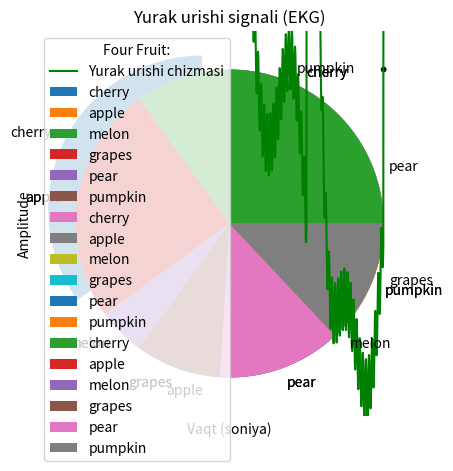

The matplotlib source for this figure:
# -*- coding: utf-8 -*-
"""Untitled2.ipynb

Automatically generated by Colab.

Original file is located at
    https://colab.research.google.com/<link-removed>
"""

import numpy as np
import matplotlib.pyplot as plt

# Yurak urishi chizmasini modellashtirish uchun sun'iy signal yaratamiz
def generate_ecg_waveform(samples=500):
    t = np.linspace(0, 1, samples)  # 2 soniyalik signal uchun vaqt
    ecg = (
        1 * np.sin(2 * np.pi * 1 * t) +
        0.5 * np.sin(2 * np.pi * 3 * t) +
        0.2 * np.sin(2 * np.pi * 50 * t)
    )
    # Yurak urishi impulsini qo'shamiz
    ecg += np.exp(-100 * (t % 0.5)**2) * 5
    return t, ecg

# Signalni yaratamiz
time, ecg_waveform = generate_ecg_waveform()

# Grafikka chizish
plt.figure(figsize=(10, 5))
plt.plot(time, ecg_waveform, label="Yurak urishi chizmasi", color="green")
plt.title("Yurak urishi signali (EKG)")
plt.xlabel("Vaqt (soniya)")
plt.ylabel("Amplitude")
plt.grid(True)
plt.legend()
plt.show()

import matplotlib.pyplot as plt
import numpy as np

x=np.array([1,5,13,24,38])
y=np.array([1,5,13,24,38])
mycolor=['black','yellow','red','brown','green']
size=[10,150,330,630,1360]
plt.scatter(x,y,color=mycolor,s=size)

plt.show()

import matplotlib.pyplot as plt
import numpy as np

x=np.array([35,25,5,9,13,13])
mylabels=['cherry','apple','melon','grapes','pear','pumpkin']
myexplode=[0.2,0,0,0,0,0]
plt.pie(x,labels=mylabels,
startangle=90,explode=myexplode)

plt.show()

import matplotlib.pyplot as plt
import numpy as np

x=np.array([35,25,5,9,13,13])
mylabels=['cherry','apple','melon','grapes','pear','pumpkin']
plt.pie(x,labels=mylabels)

plt.show()

import matplotlib.pyplot as plt
import numpy as np

x=np.array([35,25,5,9,13,13])
mylabels=['cherry','apple','melon','grapes','pear','pumpkin']
plt.pie(x,labels=mylabels)
plt.legend(title='Four Fruit:')

plt.show()